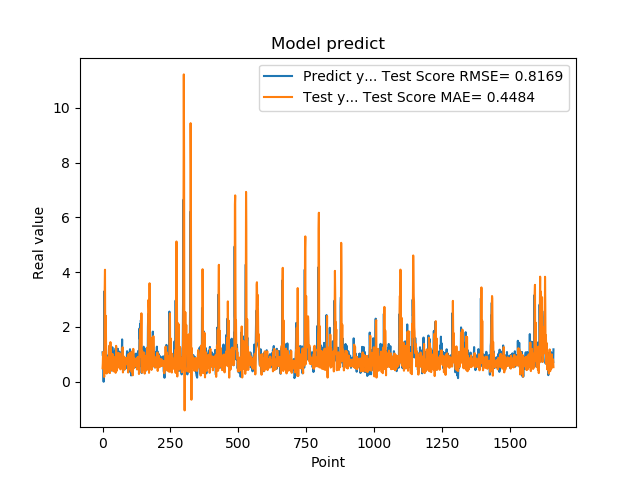

Source data for this figure (header and first rows):
1.074290990829999792e+00, 4.905136676836928111e-01
9.521890282630000035e-01, 6.722773228194262041e-01
9.879170060160000766e-01, 1.077510843638046723e+00
1.011654973029999960e+00, 7.538829468225898278e-01
0.000000000000000000e+00, 6.574252169548978619e-01
7.643579840659999736e-01, 7.430984970848938387e-01
7.788103222849999119e-01, 1.752869268374937228e-01
3.306220054629999794e+00, 8.325165284983564451e-01
1.055441975589999970e+00, 3.409371720102209569e+00
7.543110251430000801e-01, 4.088197057646389965e+00
7.915459871289999283e-01, 1.432074464999254060e+00
1.409499049189999909e+00, 3.216659817109212560e-01
8.875439763070001042e-01, 2.407741845490803279e+00
6.401469707490000660e-01, 1.277070399858573069e+00
5.082880258560000808e-01, 6.283293409487069603e-01
8.640019893649999450e-01, 3.001745169504498878e-01
5.725920200349999822e-01, 7.351271216062372771e-01
8.469420075419999971e-01, 8.593712464378423510e-01
9.181020259860001032e-01, 6.659928790320384095e-01
7.976629734039999420e-01, 7.144015025689022247e-01
9.608020186419998776e-01, 8.908145616308817960e-01
9.555831551549999192e-01, 6.149305226358816601e-01
3.470349907879999862e-01, 7.707169485491034422e-01
9.546210169789999256e-01, 7.601638763843255875e-01
1.293938040730000072e+00, 3.478031763387562925e-01
5.251880288119999962e-01, 9.614823331067913204e-01
4.773890078070000542e-01, 1.327587045323116222e+00
1.275226235389999907e+00, 3.166549783695348230e-01
8.723750114439999814e-01, 5.170578502806234544e-01
8.355640172959999390e-01, 1.447356795008392094e+00
7.321749925609999377e-01, 8.446111164194304299e-01
7.640249729160000225e-01, 4.571545029060958276e-01
4.072830080990000323e-01, 7.843294278603922809e-01
4.752210080619999610e-01, 6.332258843184899177e-01
8.781340122220000488e-01, 4.348526434560567866e-01
7.414129972460000717e-01, 5.790865892299331685e-01
1.258002042770000051e+00, 9.993257708217035962e-01
1.069700956339999953e+00, 8.769057561436703896e-01
7.274609804150000691e-01, 1.000172856923767783e+00
7.892770171170000459e-01, 8.377522709845399707e-01
6.237750053410000550e-01, 3.807220138770771589e-01
6.914690136910000007e-01, 7.432286226688266106e-01
8.557710051540000640e-01, 6.754410021376817674e-01
7.093830108640000187e-01, 6.480550795129650377e-01
1.014547944070000041e+00, 8.216398524384599389e-01
1.115731000900000103e+00, 6.631294530621480998e-01
4.182830154900000208e-01, 8.260061034867128837e-01
1.002280950550000105e+00, 9.124097666634675141e-01
1.218860983849999968e+00, 3.254135320593282144e-01
1.143296003339999922e+00, 9.230045181794418463e-01
6.528189778330000248e-01, 1.310759409549310694e+00
6.746559739110000731e-01, 7.215321885855848771e-01
6.009536385540000802e-01, 3.953921668203506101e-01
6.694570183749999348e-01, 6.230678787300500954e-01
6.538079977039999990e-01, 7.337558324360492490e-01
7.814120054240000224e-01, 6.512196271666615965e-01
1.206303954120000022e+00, 6.880736579096475847e-01
8.469259738919999725e-01, 7.894487419929070438e-01
8.286409974099999687e-01, 1.052806254969597122e+00
6.482390165329999787e-01, 6.308234997377293318e-01
5.623700022700000023e-01, 5.190103992900234608e-01
... 1,599 more rows
